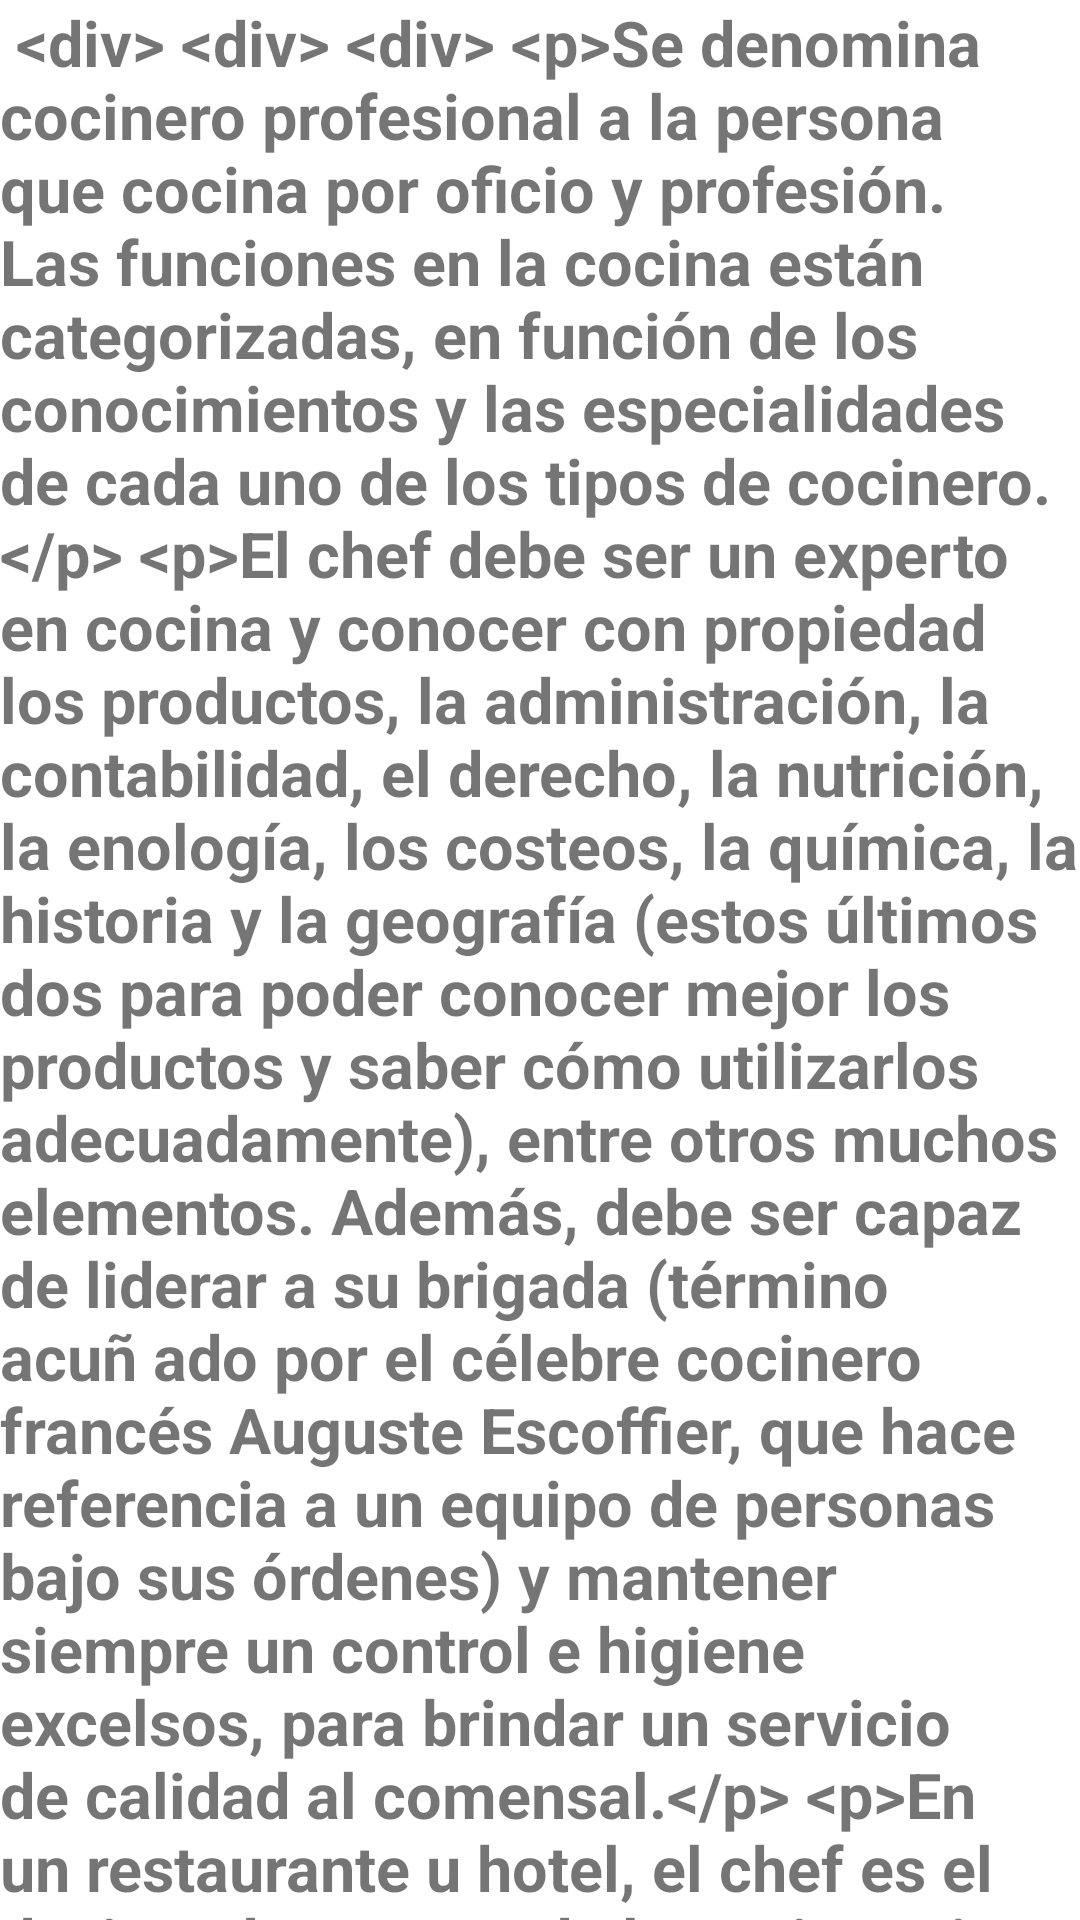

Produce the Android XML layout that renders to this screen, including the resource entries it uses.
<!-- AndroidManifest.xml: application theme Theme.IEAG -->
<!-- res/layout/fragment_chef_intro.xml -->
<?xml version="1.0" encoding="utf-8"?>
<LinearLayout xmlns:android="http://schemas.android.com/apk/res/android"
    xmlns:app="http://schemas.android.com/apk/res-auto"
    android:layout_width="match_parent"
    android:layout_height="match_parent"
    android:orientation="vertical">

    <android.support.v4.widget.NestedScrollView
        android:id="@+id/scroll"
        android:layout_width="match_parent"
        android:layout_height="match_parent"
        android:clipToPadding="false"
        app:layout_behavior="@string/appbar_scrolling_view_behavior">

        <RelativeLayout
            android:layout_width="match_parent"
            android:layout_height="match_parent">

            <FrameLayout
                android:id="@+id/frame"
                android:layout_width="match_parent"
                android:layout_height="wrap_content">

            </FrameLayout>


            <TextView
                android:id="@+id/tv_intro"
                android:layout_width="wrap_content"
                android:layout_height="wrap_content"
                android:text="@string/intro"
                android:textSize="21sp"
                android:textStyle="bold"/>

        </RelativeLayout>
    </android.support.v4.widget.NestedScrollView>
</LinearLayout>
<!-- resources referenced by this layout -->
<resources>
  <string name="intro">
          
          &lt;div&gt;
             &lt;div&gt;
                &lt;div&gt;
                   &lt;p&gt;Se denomina cocinero profesional a la persona que cocina por oficio y profesi\u00f3n.
                   Las funciones en la cocina est\u00e1n categorizadas, en funci\u00f3n de los conocimientos y
                   las especialidades de cada uno de los tipos de cocinero.
                   &lt;/p&gt;
                   &lt;p&gt;El chef debe ser un experto en cocina y conocer con propiedad los productos,
                   la administraci\u00f3n, la contabilidad, el derecho, la nutrici\u00f3n, la enolog\u00eda, los costeos,
                   la qu\u00edmica, la historia y la geograf\u00eda (estos \u00faltimos dos para poder conocer mejor los
                   productos y saber c\u00f3mo utilizarlos adecuadamente), entre otros muchos elementos.
                   Adem\u00e1s, debe ser capaz de liderar a su brigada (t\u00e9rmino acu\u00f1
                   ado por el c\u00e9lebre cocinero
                   franc\u00e9s Auguste Escoffier, que hace referencia a un equipo de personas bajo sus \u00f3rdenes)
                   y mantener siempre un control e higiene excelsos, para brindar un servicio de calidad
                   al comensal.&lt;/p&gt;
                   &lt;p&gt;En un restaurante u hotel, el chef es el designado a cargo de la cocina.
                   Tiene a su cargo a una serie de personas que se desarrollan en diversas \u00e1reas
                   dentro de la cocina en la preparaci\u00f3n de platillos por separado; al unificarlos,
                   el resultado final es lo que se le entregar\u00e1 al comensal.&lt;/p&gt;
                &lt;/div&gt;
             &lt;/div&gt;
          &lt;/div&gt;
          
  </string>
  <style name="Theme.IEAG" parent="Base.AppTheme" />
  <style name="Base.AppTheme" parent="Theme.AppCompat.Light.NoActionBar">
          <item name="windowNoTitle">true</item>
          <item name="windowActionBar">false</item>
          <item name="colorPrimary">@color/colorPrimary</item>
          <item name="colorPrimaryDark">@color/colorPrimaryDark</item>
          <item name="colorAccent">@color/colorAccent</item>
          <item name="android:windowBackground">@color/windowBackground</item>
      </style>
  <color name="colorPrimary">#125688</color>
  <color name="colorPrimaryDark">#125688</color>
  <color name="colorAccent">#c8e8ff</color>
  <color name="windowBackground">#FFFFFF</color>
</resources>
